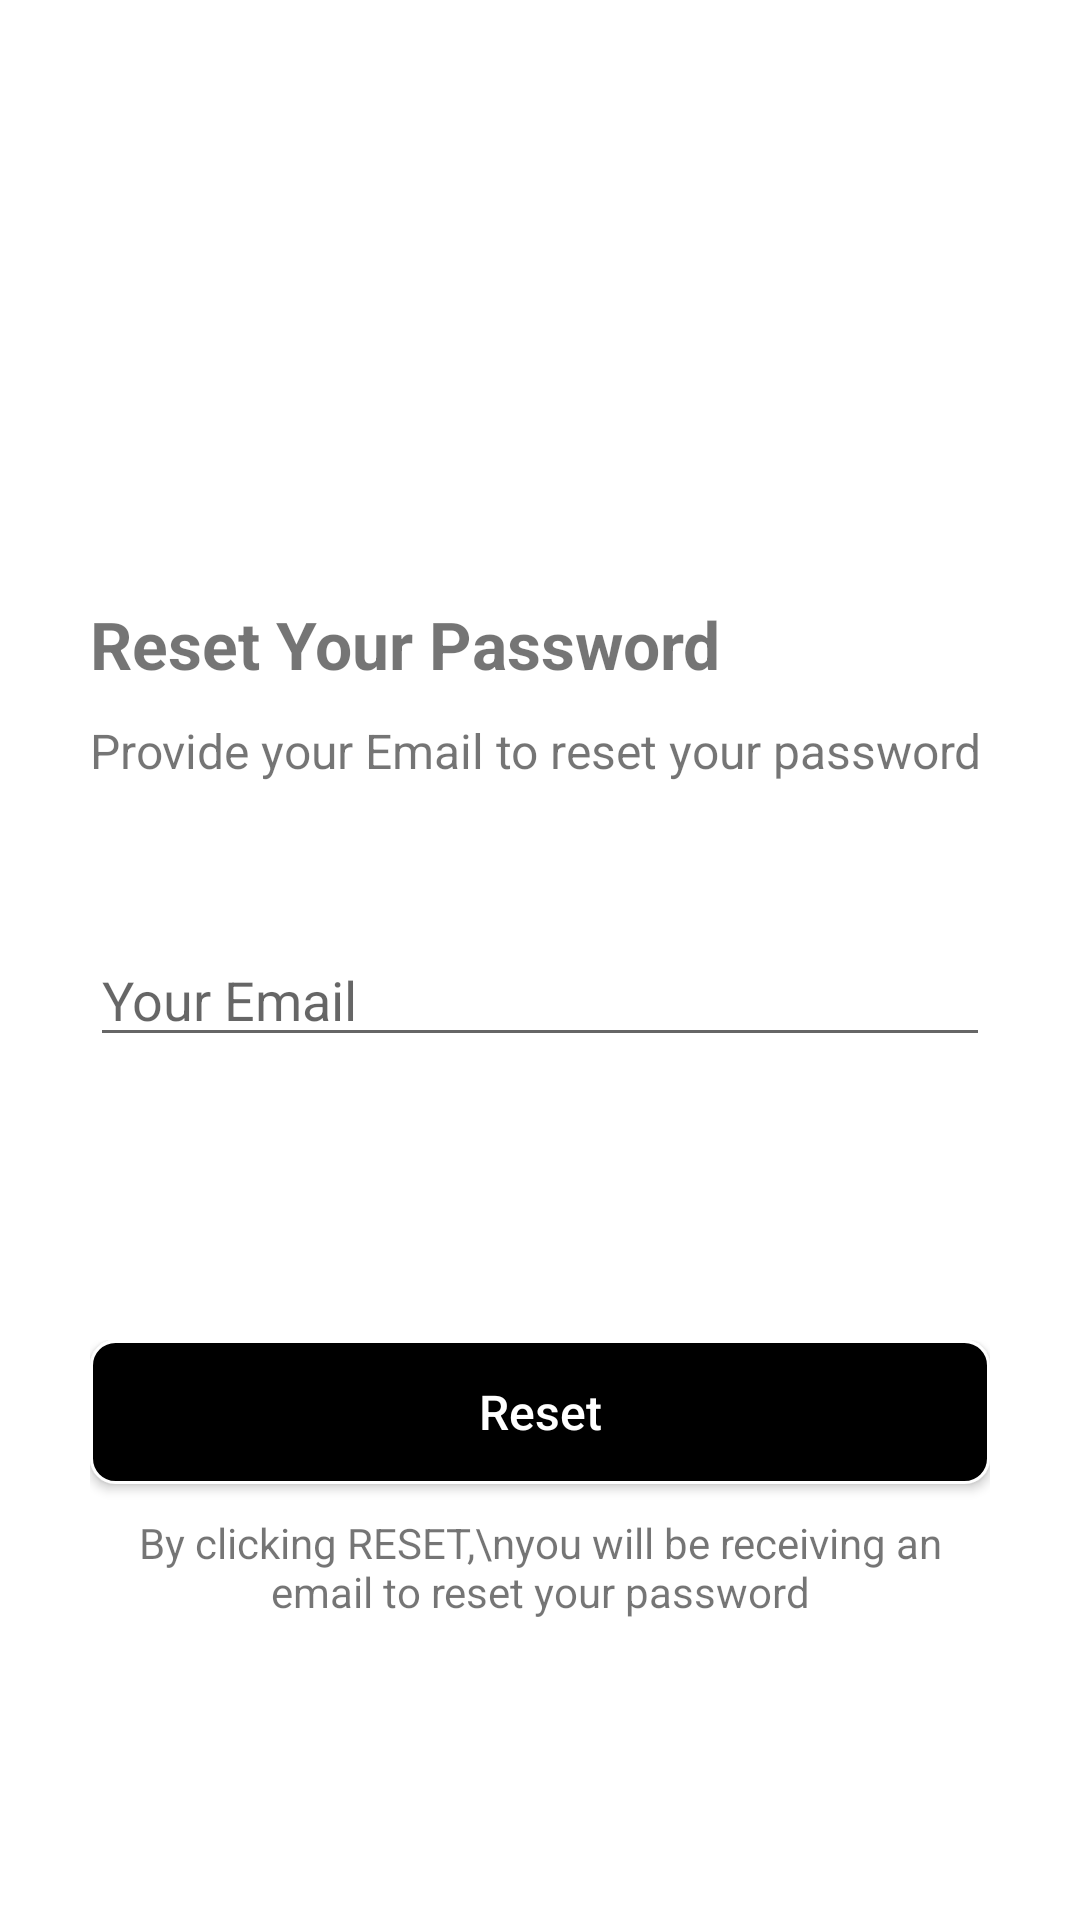

Produce the Android XML layout that renders to this screen, including the resource entries it uses.
<!-- AndroidManifest.xml: application theme Theme.AcademyLMS -->
<!-- res/layout/activity_admin_reset_password.xml -->
<?xml version="1.0" encoding="utf-8"?>
<RelativeLayout xmlns:android="http://schemas.android.com/apk/res/android"
    xmlns:tools="http://schemas.android.com/tools"
    android:layout_width="match_parent"
    android:layout_height="match_parent"
    tools:context=".Admin.AdminResetPasswordActivity">

    <LinearLayout
        android:id="@+id/ll_layout"
        android:layout_width="match_parent"
        android:layout_height="wrap_content"
        android:layout_marginLeft="30dp"
        android:layout_marginTop="20dp"
        android:layout_marginRight="30dp"
        android:orientation="vertical">

        <ImageView
            android:layout_width="100dp"
            android:layout_height="100dp"
            android:layout_marginTop="40dp"
            android:src="@drawable/admin" />

        <TextView
            android:layout_width="wrap_content"
            android:layout_height="wrap_content"
            android:layout_marginTop="40dp"
            android:text="Reset Your Password"
            android:textColor="@color/textColor"
            android:textSize="22sp"
            android:textStyle="bold" />

        <TextView
            android:layout_width="wrap_content"
            android:layout_height="wrap_content"
            android:layout_marginTop="10dp"
            android:text="Provide your Email to reset your password"
            android:textColor="@color/textColor"
            android:textSize="16sp" />

        <EditText
            android:id="@+id/et_sendEmail"
            android:layout_width="match_parent"
            android:layout_height="wrap_content"
            android:layout_marginTop="50dp"
            android:hint="Your Email"
            android:inputType="textEmailAddress" />

    </LinearLayout>

    <RelativeLayout
        android:layout_width="match_parent"
        android:layout_height="wrap_content"
        android:layout_alignParentBottom="true"
        android:layout_marginLeft="30dp"
        android:layout_marginRight="30dp"
        android:paddingBottom="100dp">

        <Button
            android:id="@+id/btn_reset"
            android:layout_width="match_parent"
            android:layout_height="wrap_content"
            android:layout_gravity="bottom"
            android:background="@drawable/bg_rounded_input_field"
            android:text="Reset"
            android:textAllCaps="false"
            android:textColor="@color/white"
            android:textSize="16sp" />

        <TextView
            android:layout_width="wrap_content"
            android:layout_height="wrap_content"
            android:layout_below="@id/btn_reset"
            android:layout_marginTop="10dp"
            android:gravity="center"
            android:text="By clicking RESET,\nyou will be receiving an email to reset your password"
            android:textColor="@color/textColor" />

    </RelativeLayout>


</RelativeLayout>
<!-- resources referenced by this layout -->
<resources>
  <!-- drawable bg_rounded_input_field (drawable) -->
  <?xml version="1.0" encoding="utf-8"?>
  
  <shape xmlns:android="http://schemas.android.com/apk/res/android"
      android:shape="rectangle">
  
      <stroke
          android:color="@android:color/white"
          android:width="1dp">
      </stroke>
  
      <solid android:color="@color/black"></solid>
  
      <corners
          android:radius="8dp">
      </corners>
  
  </shape>
  <style name="Theme.AcademyLMS" parent="Theme.MaterialComponents.DayNight.DarkActionBar">
          
          <item name="colorPrimary">@color/purple_500</item>
          <item name="colorPrimaryVariant">@color/purple_700</item>
          <item name="colorOnPrimary">@color/white</item>
          
          <item name="colorSecondary">@color/teal_200</item>
          <item name="colorSecondaryVariant">@color/teal_700</item>
          <item name="colorOnSecondary">@color/black</item>
          
          <item name="android:statusBarColor" tools:targetApi="l">?attr/colorPrimaryVariant</item>
          
      </style>
  <!-- not gathered from this repository: default colours our renderer supplied (Android Studio template values) -->
  <color name="purple_500">#FF6200EE</color>
  <color name="purple_700">#FF3700B3</color>
  <color name="teal_200">#FF03DAC5</color>
  <color name="teal_700">#FF018786</color>
  <color name="black">#FF000000</color>
  <color name="white">#FFFFFFFF</color>
</resources>
